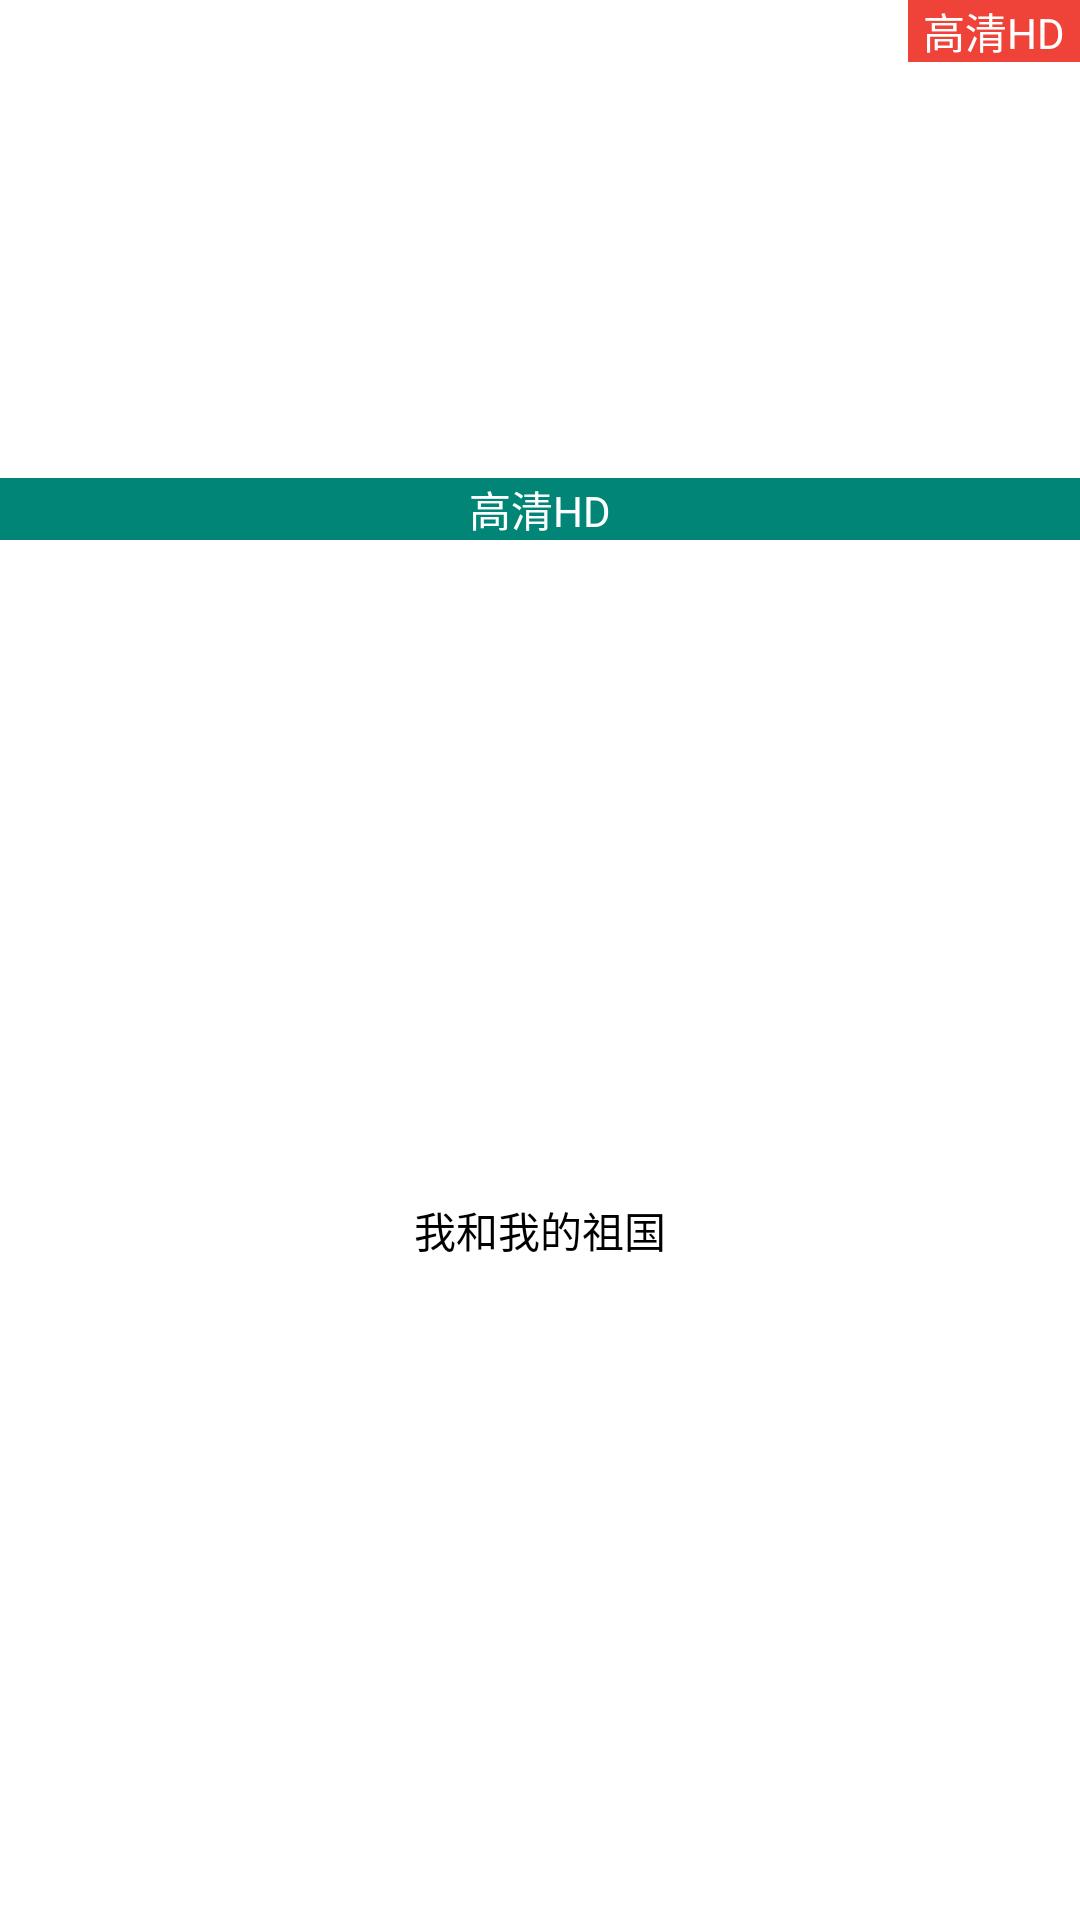

Produce the Android XML layout that renders to this screen, including the resource entries it uses.
<!-- AndroidManifest.xml: application theme AppThemeLight -->
<!-- res/layout/adapter_item_douban_index.xml -->
<?xml version="1.0" encoding="utf-8"?>
<RelativeLayout xmlns:android="http://schemas.android.com/apk/res/android"
    android:layout_width="match_parent"
    android:layout_height="wrap_content">

    <ImageView
        android:id="@+id/cover"
        android:layout_width="match_parent"
        android:layout_height="180dp"
        android:layout_alignParentStart="true"
        android:scaleType="fitXY" />
    <TextView
        android:background="@color/note"
        android:id="@+id/rate"
        android:layout_width="wrap_content"
        android:layout_height="wrap_content"
        android:layout_alignParentEnd="true"
        android:gravity="center"
        android:paddingLeft="5dp"
        android:paddingRight="5dp"
        android:text="高清HD"
        android:textColor="@color/white"
        android:textSize="14sp" />
    <TextView
        android:background="?attr/colorPrimary"
        android:id="@+id/note"
        android:layout_width="match_parent"
        android:layout_height="wrap_content"
        android:layout_alignBottom ="@id/cover"
        android:gravity="center"
        android:text="高清HD"
        android:singleLine="true"
        android:ellipsize="end"
        android:textColor="@color/white"
        android:textSize="14sp" />
    <TextView
        android:padding="10dp"
        android:id="@+id/title"
        android:layout_width="match_parent"
        android:layout_height="wrap_content"
        android:layout_below="@id/cover"
        android:layout_alignParentBottom="true"
        android:gravity="center"
        android:singleLine="true"
        android:ellipsize="end"
        android:text="我和我的祖国"
        android:textSize="14sp" />
</RelativeLayout>
<!-- resources referenced by this layout -->
<resources>
  <color name="note">#EF4238</color>
  <style name="AppThemeLight" parent="XUITheme.Phone">
          
          <item name="colorPrimary">#008577</item>
          <item name="colorPrimaryDark">#00574B</item>
          <item name="colorAccent">#D81B60</item>
          <item name="drawerArrowStyle">@style/DrawerArrowStyle</item>
      </style>
  <style name="DrawerArrowStyle" parent="Widget.AppCompat.DrawerArrowToggle">
          <item name="spinBars">true</item>
          <item name="color">@android:color/white</item>
      </style>
  <!-- not gathered from this repository: default colours our renderer supplied (Android Studio template values) -->
  <color name="white">#FFFFFFFF</color>
</resources>
